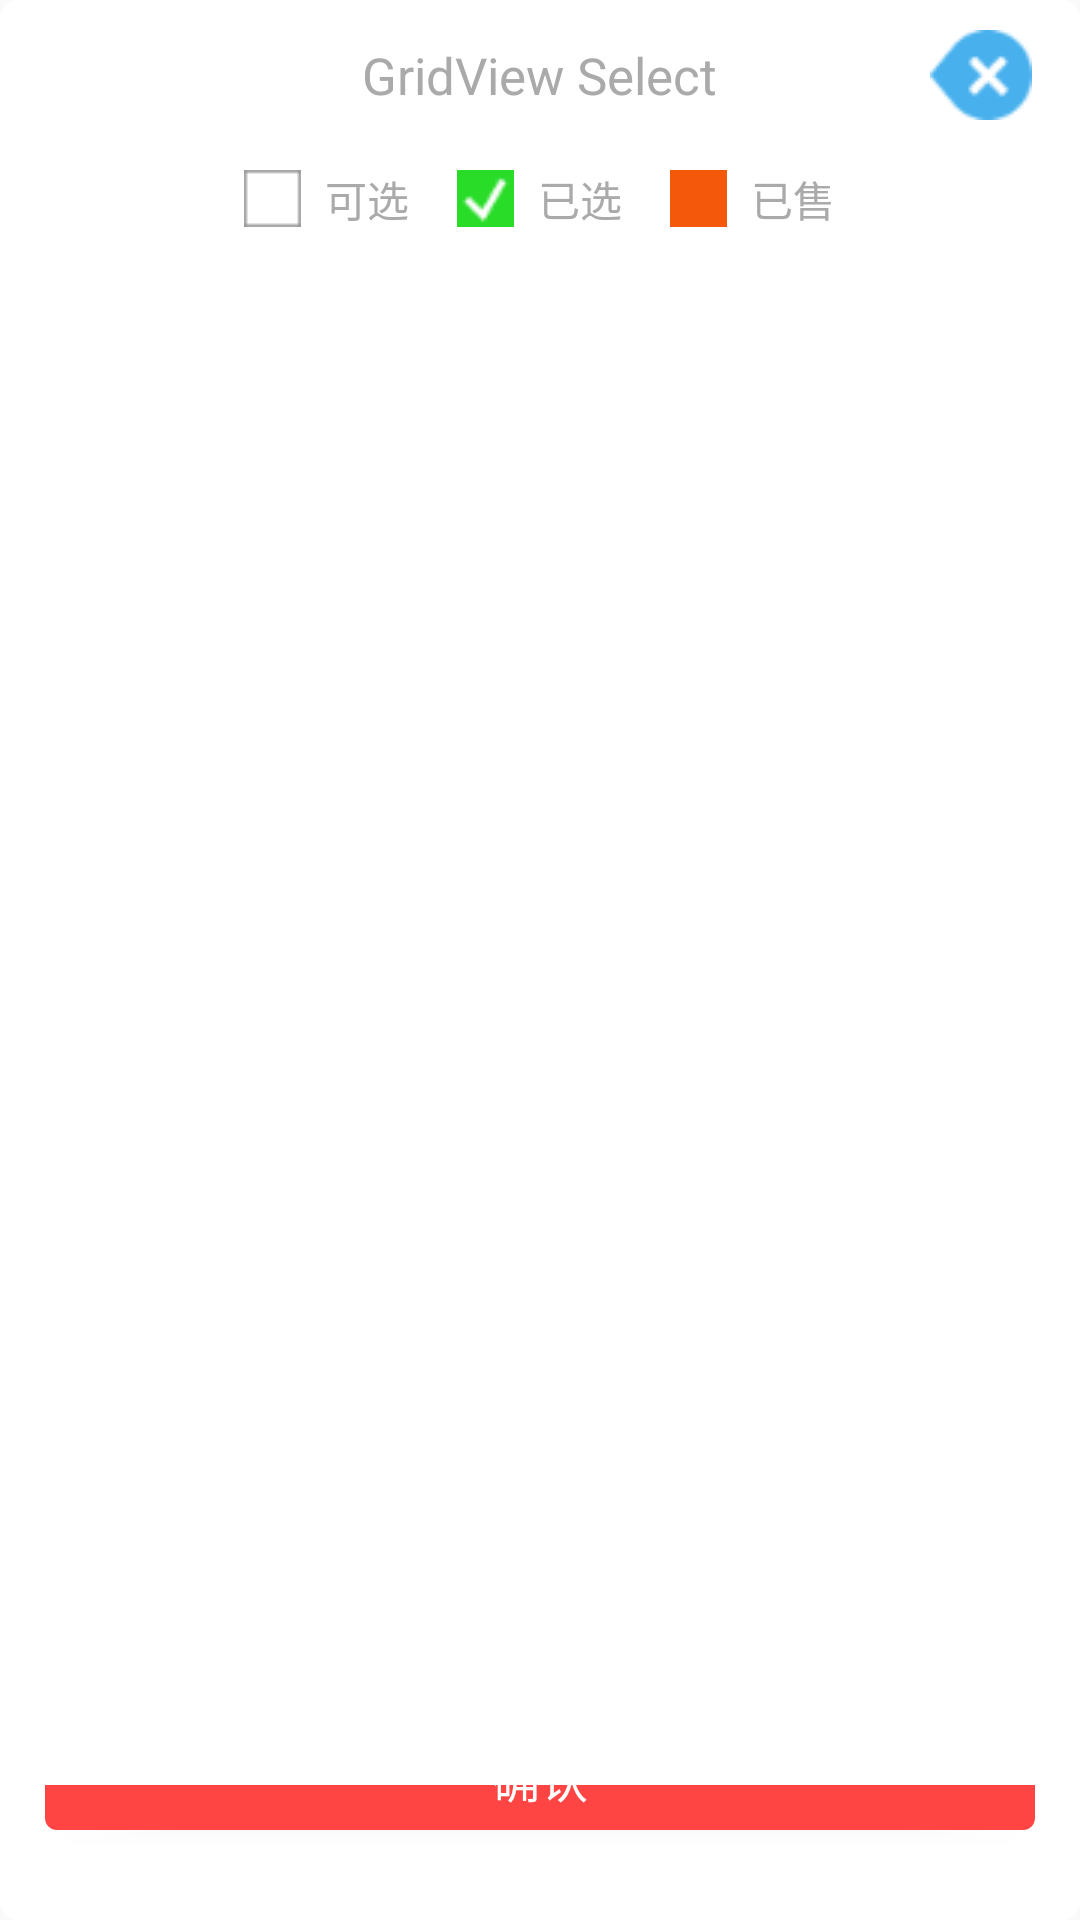

Layout XML and referenced resources for this Android screen:
<!-- AndroidManifest.xml: application theme AppTheme -->
<!-- res/layout/include_select_gridview.xml -->
<?xml version="1.0" encoding="utf-8"?>
<RelativeLayout xmlns:android="http://schemas.android.com/apk/res/android"
    android:layout_width="match_parent"
    android:layout_height="match_parent"
    android:background="@drawable/bg_simple_dialog"
    android:orientation="vertical">

    <LinearLayout
        android:id="@+id/zuowu_part_bottom"
        android:layout_width="match_parent"
        android:layout_height="@dimen/common_button_height"
        android:layout_alignParentBottom="true"
        android:gravity="bottom"
        android:paddingLeft="15dp"
        android:layout_marginBottom="10dp"
        android:paddingRight="15dp">

        <Button
            android:layout_marginBottom="10dp"
            android:id="@+id/pop_confirm"
            android:layout_width="match_parent"
            android:layout_height="@dimen/common_button_height"
            android:background="@drawable/bg_bt_rectangle_red"
            android:text="确认"
            android:textColor="@android:color/white"
            android:textSize="16sp" />
    </LinearLayout>

    <LinearLayout
        android:layout_width="match_parent"
        android:layout_height="match_parent"
        android:layout_above="@id/zuowu_part_bottom"
        android:orientation="vertical">

        <RelativeLayout
            android:id="@+id/zuowu_part1"
            android:layout_width="match_parent"
            android:layout_height="wrap_content"
            android:layout_marginTop="10dp"
            android:paddingLeft="16dp"
            android:paddingRight="16dp">

            <TextView
                android:id="@+id/choose_zuowu"
                style="@style/TextTitle"
                android:layout_width="wrap_content"
                android:layout_height="wrap_content"
                android:layout_centerInParent="true"
                android:text="GridView Select"
                android:textColor="@android:color/darker_gray" />


            <ImageView
                android:id="@+id/pop_cancel"
                android:layout_width="wrap_content"
                android:layout_height="wrap_content"
                android:layout_alignParentRight="true"
                android:src="@drawable/ic_close" />
        </RelativeLayout>

        <LinearLayout
            android:layout_width="wrap_content"
            android:layout_height="wrap_content"
            android:layout_gravity="center_horizontal"
            android:layout_marginTop="@dimen/activity_vertical_margin">

            <LinearLayout
                android:layout_width="wrap_content"
                android:layout_height="wrap_content"
                android:gravity="center_vertical"
                android:orientation="horizontal">

                <ImageView
                    android:layout_width="wrap_content"
                    android:layout_height="wrap_content"
                    android:src="@drawable/ic_empty" />

                <TextView
                    style="@style/TextLittleGray"
                    android:layout_width="wrap_content"
                    android:layout_height="wrap_content"
                    android:paddingLeft="8dp"
                    android:text="可选" />
            </LinearLayout>

            <LinearLayout
                android:layout_width="wrap_content"
                android:layout_height="wrap_content"
                android:layout_marginLeft="@dimen/activity_horizontal_margin"
                android:layout_marginRight="@dimen/activity_horizontal_margin"
                android:gravity="center_vertical"
                android:orientation="horizontal">

                <ImageView
                    android:layout_width="wrap_content"
                    android:layout_height="wrap_content"
                    android:src="@drawable/ic_green" />

                <TextView
                    style="@style/TextLittleGray"
                    android:layout_width="wrap_content"
                    android:layout_height="wrap_content"
                    android:paddingLeft="8dp"
                    android:text="已选" />
            </LinearLayout>

            <LinearLayout
                android:layout_width="wrap_content"
                android:layout_height="wrap_content"
                android:gravity="center_vertical"
                android:orientation="horizontal">

                <ImageView
                    android:layout_width="wrap_content"
                    android:layout_height="wrap_content"
                    android:src="@drawable/ic_red" />

                <TextView
                    style="@style/TextLittleGray"
                    android:layout_width="wrap_content"
                    android:layout_height="wrap_content"
                    android:paddingLeft="8dp"
                    android:text="已售" />
            </LinearLayout>
        </LinearLayout>

        <LinearLayout
            android:layout_marginTop="5dp"
            android:gravity="center_horizontal"
            android:layout_width="match_parent"
            android:layout_height="match_parent">

            <GridView
                android:padding="0dp"
                android:gravity="center_horizontal"
                android:id="@+id/pop_gendi_gridview"
                android:layout_width="match_parent"
                android:layout_height="match_parent"
                android:horizontalSpacing="-1dp"
                android:verticalSpacing="-1dp"
                android:listSelector="@null"
                android:numColumns="6"/>
        </LinearLayout>
    </LinearLayout>
</RelativeLayout>
<!-- resources referenced by this layout -->
<resources>
  <dimen name="activity_horizontal_margin">16dp</dimen>
  <dimen name="activity_vertical_margin">16dp</dimen>
  <dimen name="common_button_height">35dp</dimen>
  <!-- drawable bg_bt_rectangle_red (drawable) -->
  <?xml version="1.0" encoding="utf-8"?>
  <shape xmlns:android="http://schemas.android.com/apk/res/android"
      android:shape="rectangle">
  
      <solid android:color="@android:color/holo_red_light"/>
      <corners android:radius="4dp"/>
  
  </shape>
  <!-- drawable bg_simple_dialog (drawable) -->
  <?xml version="1.0" encoding="utf-8"?>
  <shape xmlns:android="http://schemas.android.com/apk/res/android"
      android:shape="rectangle" >
  
      <solid android:color="@android:color/white" />
  
      <corners
          android:radius="6dp"/>
  
  </shape>
  <!-- drawable ic_close: png bitmap (drawable, 1738 bytes) -->
  <!-- drawable ic_empty: png bitmap (drawable, 971 bytes) -->
  <!-- drawable ic_green: png bitmap (drawable, 1329 bytes) -->
  <!-- drawable ic_red: png bitmap (drawable, 944 bytes) -->
  <style name="TextLittleGray" parent="@style/TextLittle">
          <item name="android:textColor">@android:color/darker_gray</item>
      </style>
  <style name="TextTitle" parent="@style/TextStyle">
          <item name="android:textSize">17sp</item>
          <item name="android:gravity">center</item>
      </style>
  <style name="AppTheme" parent="Theme.AppCompat.Light.DarkActionBar">
          
      </style>
  <style name="TextLittle" parent="@style/TextStyle">
          <item name="android:textSize">14sp</item>
          <item name="android:gravity">center_vertical</item>
      </style>
  <style name="TextStyle">
          <item name="android:layout_width">wrap_content</item>
          <item name="android:layout_height">wrap_content</item>
      </style>
</resources>
